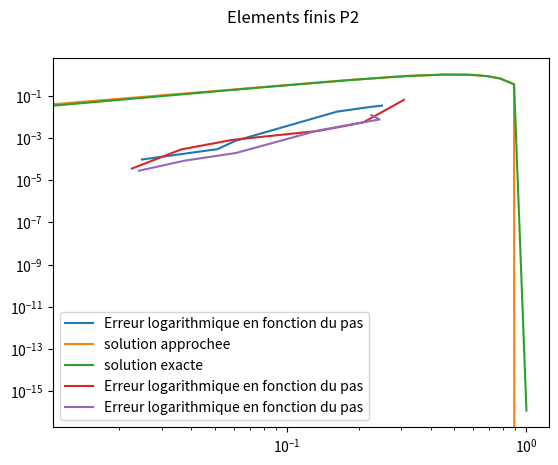

The matplotlib source for this figure:
import numpy as np
import numpy.linalg as nplin
import scipy as sp
import scipy.sparse as spsp
import scipy.sparse.linalg as spsplin
import matplotlib.pyplot as plt

class mesh:
    def __init__(self, Nel, xmin, xmax, deg=1):
        self.Nel = Nel      # Correspond a N+1 dans le cours
        self.xmin = xmin
        self.xmax = xmax
        self.deg = deg
        self.dof = np.zeros(self.deg*Nel+1)
        self.Ndof = Nel*self.deg - 1       # Correspond a N (dans le cas P1) dans le cours
    
    def connect(self, el, k):
        return self.deg*el + k
    
    def init_uniform(self):
        self.nodes = np.linspace(self.xmin, self.xmax, self.Nel+1)
        self.h = self.nodes[1:] - self.nodes[0:-1]
        for j in range(self.Nel):
            for k in range(self.deg):
                self.dof[self.connect(j, k)] = self.nodes[j] + self.h[j]*k/self.deg
        self.dof[-1] = self.nodes[-1]       # dof[0] = nodes[0] = xmin

    def init_random(self):
        # nodes = (self.xmin*np.random.rand(self.Ndof+2) + self.xmax*np.random.rand(self.Ndof+2)) / 2
        nodes = self.xmin + (self.xmax - self.xmin)*np.random.rand(self.Nel+1)
        nodes[0] = self.xmin
        nodes = np.sort(nodes)
        nodes[self.Nel] = self.xmax
        self.nodes = nodes
        self.h = self.nodes[1:] - self.nodes[0:-1]
        for j in range(self.Nel):
            for k in range(self.deg):
                self.dof[self.connect(j, k)] = self.nodes[j] + self.h[j]*k/self.deg
        self.dof[-1] = self.nodes[-1]
    
    def norm_P1(self, u):
        h = self.h
        norme_L2 = np.sqrt(np.sum(h*u[:-1]*u[:-1]))
        semi_norme_H1 = np.sqrt(norme_L2 + np.sum((u[1:]-u[:-1])**2/h))
        return norme_L2, semi_norme_H1

    def norm(self, u):
        norme_L2 = 0
        for j in range(1, self.Ndof+1, 2):
            norme_L2 += (self.dof[j+1]-self.dof[j-1]) * (u[j-1]**2 + 4*u[j]**2 + u[j+1]**2) / 6
        return np.sqrt(norme_L2)
        
def test_question_2():
    Mh = mesh(5, -2, 2)
    Mh.init_uniform()
    # Mh.init_random()
    print("nodes\n", Mh.nodes)
    # Mh = mesh(50, -2, 2)
    # Mh.init_uniform()
    # print("nodes\n", Mh.nodes)


# test_question_2() 

class fem:
    def __init__(self, mesh):
        self.mesh = mesh
    
    def matrixA_P1(self):
        self.A = spsp.dok_matrix((self.mesh.Ndof, self.mesh.Ndof), dtype=np.float64)
        h = self.mesh.h
        for i in range(1, self.mesh.Ndof+1):
            for j in range(1, self.mesh.Ndof+1):
                if i == j:
                    self.A[i-1, j-1] = 1/h[i-1] + 1/h[i] + h[i-1]/3 + h[i]/3
                elif i == j+1:
                    self.A[i-1, j-1] = -1/h[i-1] + h[i-1]/6
                elif i == j-1:
                    self.A[i-1, j-1] = -1/h[i] + h[i]/6
                # else:
                #     self.A[i-1, j-1] = 0
    
    def matrixA(self):
        self.A = spsp.dok_matrix((self.mesh.Ndof, self.mesh.Ndof), dtype=np.float64)
        M = np.array([[2,1,-0.5], [1,8,1], [-0.5,1,2]]) / 15
        K = np.array([[7,-8,1], [-8,16,-8], [1,-8,7]]) / 3
        for el in range(self.mesh.Nel):
            for ni in range(self.mesh.deg+1):
                i = self.mesh.connect(el, ni)
                for nj in range(self.mesh.deg+1):
                    j = self.mesh.connect(el, nj)
                    if 0 < i <= self.mesh.Ndof and 0 < j <= self.mesh.Ndof:
                        self.A[i-1,j-1] += K[ni, nj] / self.mesh.h[el]
                        self.A[i-1,j-1] += M[ni, nj] * self.mesh.h[el]

    def rhs_P1(self, f):
        N = self.mesh.Ndof
        h = self.mesh.h
        b = np.zeros(N)
        for i in range(1, N+1):
            b[i-1] = (h[i] + h[i-1]) * f(self.mesh.nodes[i]) / 2
        return b

    def rhs(self, f):
        # Matrice des valeurs de Phi_bar_0, Phi_bar_1, Phi_bar_2 (les lignes) en 0, 0.5, et 1 (les colones)
        Phi_bar = spsp.diags([1, 1, 1], 0).todense()      # Egale a la matrice identite
        b = np.zeros(self.mesh.Ndof)
        dof = self.mesh.dof
        for el in range(self.mesh.Nel):
            for ni in range(self.mesh.deg+1):
                i = self.mesh.connect(el, ni)
                if 0 < i <= self.mesh.Ndof:
                    # if ni == 0 and el != 0:
                    #     b[i-1] += 4 * (f(self.mesh.nodes[el])) * (self.mesh.h[el]+self.mesh.h[el-1]) / 6
                    b[i-1] += (f(dof[i-1])*Phi_bar[ni, 0] + 4*f(dof[i])*Phi_bar[ni, 1] + f(dof[i+1])*Phi_bar[ni, 2]) * (dof[i+1]-dof[i-1]) / 6
        return b
    
    def solve(self, f, plot=True):
        self.matrixA_P1()
        b = self.rhs_P1(f)
        u = nplin.solve(self.A.todense(), b)
        # u_tilde est le prologement de u par zero sur les bords
        u_tilde = np.zeros(self.mesh.Nel+1)
        u_tilde[1:-1] = u
        # Les abcisees sont les noeuds
        x = self.mesh.nodes
        u_exact = np.sin(np.pi*x)
        if (plot == True):
            plt.plot(x, u_tilde, label="solution approchee")
            plt.plot(x, u_exact, label="solution exacte")
            plt.suptitle("Elements finis P1")
            plt.legend()
            plt.show()
        return self.mesh.norm_P1(u_exact-u_tilde)[0]

    # La fonction solve_P2() sert a resoudre le cas P2 tandis que solve() resoud le cas P1
    def solve_P2(self, f, plot=True):
        # self.matrixA_P1()
        self.matrixA()
        # b = self.rhs_P1(f)
        b = self.rhs(f)
        u = nplin.solve(self.A.todense(), b)
        # u_tilde est le prologement de u par zero sur les bords
        # u_tilde = np.zeros(self.mesh.Nel+1)
        u_tilde = np.zeros(self.mesh.Ndof+2)
        u_tilde[1:-1] = u
        # Les abcisees sont les noeuds
        # x = self.mesh.nodes
        x = self.mesh.dof
        u_exact = np.sin(np.pi*x)
        if (plot == True):
            plt.plot(x, u_tilde, label="solution approchee")
            plt.plot(x, u_exact, label="solution exacte")
            plt.suptitle("Elements finis P2")
            plt.legend()
            plt.show()
        # return self.mesh.norm_P1(u_exact-u_tilde)[0]
        return self.mesh.norm(u_exact-u_tilde)

def f(x):
    return (np.pi**2 + 1)*np.sin(np.pi*x)

def test_question_4():
    Mh = mesh(5, -1, 1)
    Mh.init_uniform()
    # Mh.init_random()
    elt_finis = fem(Mh)
    # print("mesh's nodes\n", elt_finis.mesh.nodes)
    elt_finis.matrixA_P1()
    print("Mesh's A matrix\n", elt_finis.A.todense())

# test_question_4()

def test_question_6():
    Mh = mesh(5, -1, 1)
    Mh.init_uniform()
    # Mh.init_random()
    elt_finis = fem(Mh)
    b = elt_finis.rhs_P1(f)
    print("b manufacture par la methode des trapezes:\n", b)
    nodes = Mh.nodes
    h = Mh.h
    # Calcul de b par une integration normale, valeurs exactes
    b_real = (1+1/np.pi**2)*((np.sin(np.pi*nodes[1:-1])-np.sin(np.pi*nodes[0:-2]))/h[0:-1] - (np.sin(np.pi*nodes[2:])-np.sin(np.pi*nodes[1:-1]))/h[1:])
    print("b manufacture exacte :\n", b_real)

test_question_6()

def test_question_7():
    # Prendre xmin et xmax de sorte que u(xmin) = sin(pi*xmin) = u(xmax) = sin(pi*xmax) = 0
    Mh = mesh(100, -1, 1)
    Mh.init_random()
    elt_finis = fem(Mh)
    elt_finis.solve(f, True)

# test_question_7()

def test_question_8():
    Mh = mesh(500, -2, 2)
    Mh.init_uniform()
    # Mh.init_random()
    u = np.sin(np.pi*Mh.nodes)
    norme = Mh.norm_P1(u)[0]
    print("norme L2:", norme)

# test_question_8()

def test_question_9(xmin=-1, xmax=1):
    h_max = []
    normes_L2 = []
    for Nel in [20, 40, 80, 160, 320, 640]:
        Mh = mesh(Nel, xmin, xmax, 1)
        Mh.init_random()
        # Mh.init_uniform()
        h_max.append(np.max(Mh.h)) 
        elt_finis = fem(Mh)
        normes_L2.append(elt_finis.solve(f, False))
    print ("h_max\n", h_max)
    # plt.plot(h_max, normes_L2, label="Erreur en fonction du pas")
    # plt.plot(np.log10(h_max), np.log10(normes_L2), label="Erreur en fonction du pas")
    plt.loglog(h_max, normes_L2, label="Erreur logarithmique en fonction du pas")
    plt.suptitle("Elements finis P1")
    plt.legend()
    log_h_max = np.log10(np.array(h_max))
    log_normes_L2 = np.log10(np.array(normes_L2))
    max_slope = np.max((log_normes_L2[1:]-log_normes_L2[:-1])/(log_h_max[1:]-log_h_max[:-1]))
    print("Pour un maillage aleatoire, on obtient un ordre de convergence de:", max_slope)      # Car log(norme_L2) < max_slope*log(h_max) sur chaque intervalle
    print("L'ordre de convergence attendu est de:", 2)
    plt.show()

test_question_9()

def test_question_10(xmin=-1, xmax=1):
    Nels = [20, 40, 80, 160, 320, 640]
    cond_unif = []
    cond_rand = []
    for Nel in Nels:
        Mh = mesh(Nel, xmin, xmax)
        # Conditionnement pour le maiialge uniforme
        Mh.init_uniform()
        probleme = fem(Mh)
        probleme.matrixA_P1()
        cond_unif.append(nplin.cond(probleme.A.todense()))
        # Conditionnement pour le maiialge aleatoire
        Mh.init_random()
        probleme = fem(Mh)
        probleme.matrixA_P1()
        cond_rand.append(nplin.cond(probleme.A.todense()))
    print("Valeurs de Nel:\n", Nels)
    np.set_printoptions(precision=2)
    np.set_printoptions(suppress=True)
    print("Conditionnement de la matrice pour le maillage uniforme:\n", np.array(cond_unif))
    print("Conditionnement de la matrice pour le maillage aleatoire:\n", np.array(cond_rand))
    commentaire = """Commentaire: ------\nOn constate que le conditionnement est generalement plus grand quand le maillage est aleatoire.\
        \nLe conditionnement traduit la facilite a inverser une matrice; et d'ainsi resoudre le systeme lineaire associe.\
        \nIl est donc preferable de choisir un maillage uniforme pour avoir de meilleurs performances de calcul. """
    print(commentaire)   

# test_question_10()

def test_question_13():
    Mh = mesh(5, -2, 2)
    Mh.init_uniform()
    # Mh.init_random()
    print("nodes\n", Mh.nodes)
    print("dof\n", Mh.dof)

# test_question_13()

def test_question_14():
    Mh = mesh(4, -1, 1, 2)
    Mh.init_random()
    probleme = fem(Mh)
    probleme.matrixA()
    np.set_printoptions(precision=2)
    np.set_printoptions(suppress=True)
    print("matrice A:\n", probleme.A.todense())

# test_question_14()

def test_question_15():
    Mh = mesh(4, -1, 1, 2)
    Mh.init_random()
    probleme = fem(Mh)
    print("vecteur b:", probleme.rhs(f))

# test_question_15()

def test_question_16():
    Mh = mesh(500, -2, 2, 1)
    Mh.init_uniform()
    # Mh.init_random()
    u = np.sin(np.pi*Mh.dof)
    norme = Mh.norm(u)
    print("norme L2:", norme)

# test_question_16()

def test_question_17(xmin=-1, xmax=1):
    """ Affichage de la solution des elements finis P2 """
    Mh = mesh(25, xmin, xmax, 2)
    Mh.init_random()
    # Mh.init_uniform()
    probleme = fem(Mh)
    probleme.solve_P2(f, True)      # Pour afficher les resultat au moins une fois
    
    """ Etude de la convergence """
    print("ELEMENTS FINIS P1")
    test_question_9(xmin, xmax)
    
    print("ELEMENTS FINIS P2")
    h_max = []
    normes_L2 = []
    for Nel in [20, 40, 80, 160, 320, 640]:
        Mh = mesh(Nel, xmin, xmax, 2)
        Mh.init_random()
        # Mh.init_uniform()
        h_max.append(np.max(Mh.h))
        probleme = fem(Mh)
        normes_L2.append(probleme.solve_P2(f, False))
    # plt.plot(np.log(h_max), np.log(normes_L2), label="Erreur en fonction du pas")
    # plt.plot(np.log10(h_max), np.log10(normes_L2), label="Erreur en fonction du pas")
    plt.loglog(h_max, normes_L2, label="Erreur logarithmique en fonction du pas")
    plt.suptitle("Elements finis P2")
    plt.legend()
    log_h_max = np.log10(np.array(h_max))
    log_normes_L2 = np.log10(np.array(normes_L2))
    max_slope = np.max((log_normes_L2[1:]-log_normes_L2[:-1])/(log_h_max[1:]-log_h_max[:-1]))
    print("Pour un maillage aleatoire, on obtient un ordre de convergence de:", max_slope)      # Car log(norme_L2) < max_slope*log(h_max) sur chaque intervalle
    print("L'ordre de convergence attendu est de:", 2)
    commentaire = """Commentaire: ------\nOn obtient en general une meilleure approximation dans le cas P2. L'ordre de convergence calcule se rapproche considerablement de l'ordre de convergence attendu. """
    print(commentaire)
    plt.show()

test_question_17()